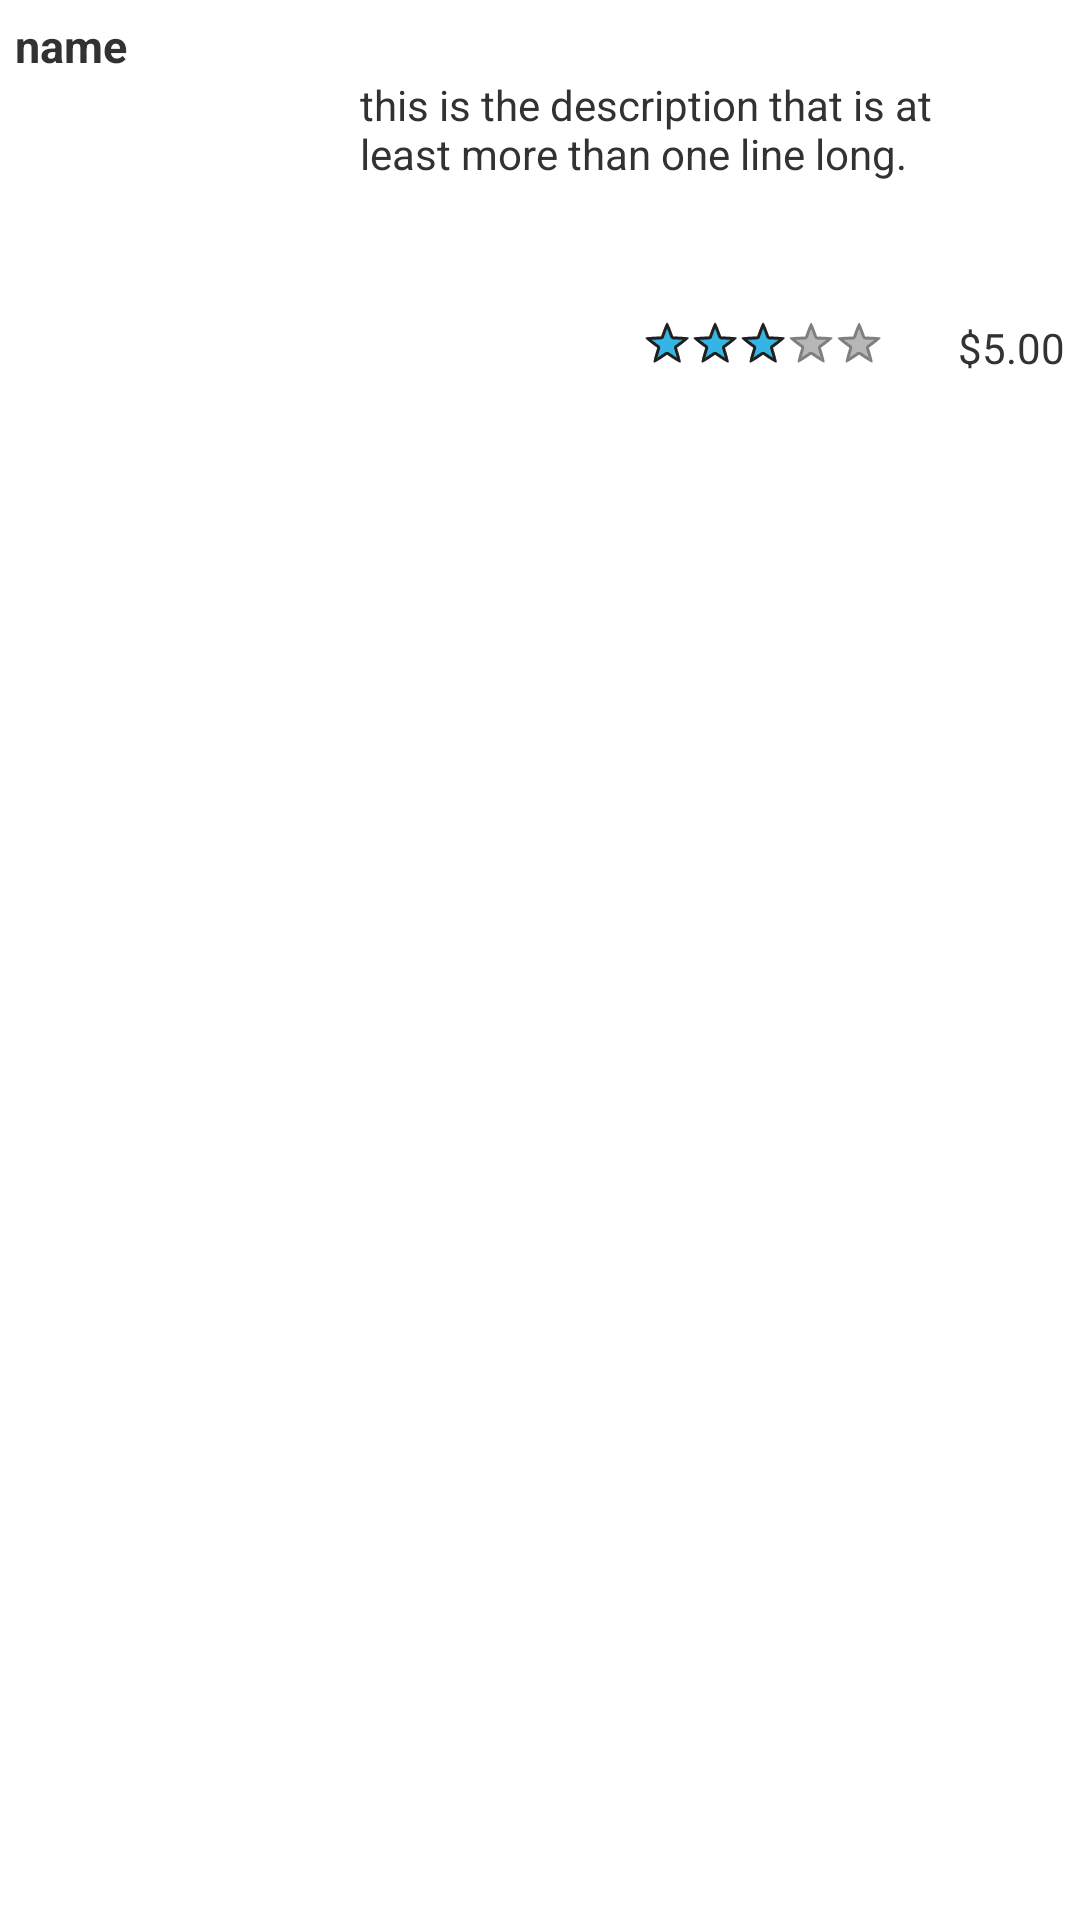

Reconstruct the res/layout file that produces this screen, plus the resources it refers to.
<!-- AndroidManifest.xml: application theme AppTheme -->
<!-- res/layout/list_menu_row.xml -->
<?xml version="1.0" encoding="utf-8"?>
<LinearLayout
    xmlns:android="http://schemas.android.com/apk/res/android"
    android:orientation="vertical"
    android:layout_width="fill_parent"
    android:layout_height="fill_parent"
    android:padding="5dp">

    <TextView
        android:id="@+id/list_menu_row_name"
        android:layout_width="match_parent"
        android:layout_height="wrap_content"
        android:text="name"
        android:textStyle="bold"
        android:textSize="15dp" />

    <LinearLayout
        android:layout_width="match_parent"
        android:layout_height="wrap_content"
        android:orientation="horizontal"
        >

        <ImageView
            android:layout_width="100dp"
            android:layout_height="100dp"
            android:padding="5dp"
            android:id="@+id/menu_picture_view"
            android:src="@drawable/ic_action_camera" />

        <LinearLayout
            android:layout_width="match_parent"
            android:layout_height="wrap_content"
            android:orientation="vertical"
            android:minHeight="100dp">

            <TextView
                android:id="@+id/list_menu_row_description"
                android:layout_width="match_parent"
                android:layout_height="wrap_content"
                android:layout_marginLeft="15dp"
                android:layout_marginRight="25dp"
                android:text="this is the description that is at least more than one line long."
                android:layout_weight="1" />

            <LinearLayout
                android:layout_width="match_parent"
                android:layout_height="match_parent"
                android:orientation="horizontal"
                android:layout_weight="0"
                android:gravity="right">

                <RatingBar
                    android:layout_width="wrap_content"
                    android:layout_height="wrap_content"
                    android:rating="3"
                    style="?android:attr/ratingBarStyleSmall"
                    android:id="@+id/ratingBar" />

                <TextView
                    android:id="@+id/list_menu_row_price"
                    android:layout_width="wrap_content"
                    android:layout_height="wrap_content"
                    android:layout_marginLeft="25dp"
                    android:text="$5.00"
                    />

            </LinearLayout>

        </LinearLayout>

    </LinearLayout>

</LinearLayout>
<!-- resources referenced by this layout -->
<resources>
  <style name="AppTheme" parent="android:Theme.Holo.Light.DarkActionBar">
              <item name="android:spinnerItemStyle">@style/SpinnerItem</item>
          </style>
  <style name="SpinnerItem" parent="@android:style/Widget.TextView.SpinnerItem">
      
              <item name="android:textAppearance">@style/TextAppearance.SpinnerItem</item>
              <item name="android:textColor">@color/spinnerItem</item>
          </style>
  <style name="TextAppearance.SpinnerItem" parent="@android:style/TextAppearance.Widget.TextView.SpinnerItem">
              <item name="android:textColor">@color/spinnerItem</item>
          </style>
  <color name="spinnerItem">#AAAAAA</color>
</resources>
